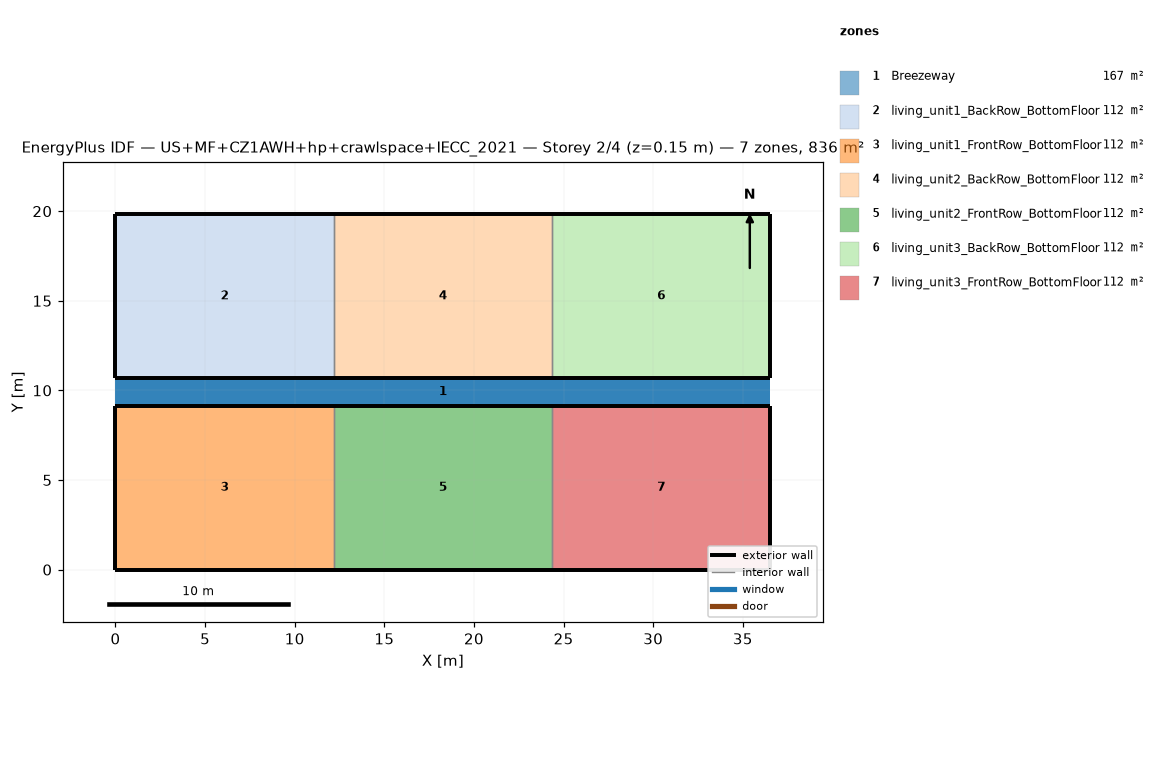
=== STOREY PLAN SPEC (per zone: floor XY polygon, exterior-wall plan segments, windows/doors) ===
zone 1: Breezeway  (167.0 m²)
  floor: (36.54, 9.16) (0.00, 9.16) (0.00, 10.68) (36.54, 10.68)
  floor: (36.54, 9.16) (0.00, 9.16) (0.00, 10.68) (36.54, 10.68)
  floor: (36.54, 9.16) (0.00, 9.16) (0.00, 10.68) (36.54, 10.68)
zone 2: living_unit1_BackRow_BottomFloor  (111.5 m²)
  floor: (12.18, 10.68) (0.00, 10.68) (0.00, 19.84) (12.18, 19.84)
  exterior wall: (0.00, 10.68) – (12.18, 10.68)  [12.2 m]
  exterior wall: (12.18, 19.84) – (0.00, 19.84)  [12.2 m]
  exterior wall: (0.00, 19.84) – (0.00, 10.68)  [9.2 m]
  interior walls: 1
zone 3: living_unit1_FrontRow_BottomFloor  (111.5 m²)
  floor: (12.18, 0.00) (0.00, 0.00) (0.00, 9.16) (12.18, 9.16)
  exterior wall: (0.00, 0.00) – (12.18, 0.00)  [12.2 m]
  exterior wall: (12.18, 9.16) – (0.00, 9.16)  [12.2 m]
  exterior wall: (0.00, 9.16) – (0.00, 0.00)  [9.2 m]
  interior walls: 1
zone 4: living_unit2_BackRow_BottomFloor  (111.5 m²)
  floor: (24.36, 10.68) (12.18, 10.68) (12.18, 19.84) (24.36, 19.84)
  exterior wall: (12.18, 10.68) – (24.36, 10.68)  [12.2 m]
  exterior wall: (24.36, 19.84) – (12.18, 19.84)  [12.2 m]
  interior walls: 2
zone 5: living_unit2_FrontRow_BottomFloor  (111.5 m²)
  floor: (24.36, 0.00) (12.18, 0.00) (12.18, 9.16) (24.36, 9.16)
  exterior wall: (12.18, 0.00) – (24.36, 0.00)  [12.2 m]
  exterior wall: (24.36, 9.16) – (12.18, 9.16)  [12.2 m]
  interior walls: 2
zone 6: living_unit3_BackRow_BottomFloor  (111.5 m²)
  floor: (36.54, 10.68) (24.36, 10.68) (24.36, 19.84) (36.54, 19.84)
  exterior wall: (24.36, 10.68) – (36.54, 10.68)  [12.2 m]
  exterior wall: (36.54, 10.68) – (36.54, 19.84)  [9.2 m]
  exterior wall: (36.54, 19.84) – (24.36, 19.84)  [12.2 m]
  interior walls: 1
zone 7: living_unit3_FrontRow_BottomFloor  (111.5 m²)
  floor: (36.54, 0.00) (24.36, 0.00) (24.36, 9.16) (36.54, 9.16)
  exterior wall: (24.36, 0.00) – (36.54, 0.00)  [12.2 m]
  exterior wall: (36.54, 0.00) – (36.54, 9.16)  [9.2 m]
  exterior wall: (36.54, 9.16) – (24.36, 9.16)  [12.2 m]
  interior walls: 1

=== DERIVED (storey summary) ===
Building: US+MF+CZ1AWH+hp+crawlspace+IECC_2021
Storey: 2 of 4  (floor level z = 0.15 m)
Storey gross floor area: 836.2 m²
Zones on this storey: 7
  - Breezeway: floor 167.0 m²
  - living_unit1_BackRow_BottomFloor: floor 111.5 m²; exterior wall 33.5 m (86.9 m²); WWR 0.0%
  - living_unit1_FrontRow_BottomFloor: floor 111.5 m²; exterior wall 33.5 m (86.9 m²); WWR 0.0%
  - living_unit2_BackRow_BottomFloor: floor 111.5 m²; exterior wall 24.4 m (63.1 m²); WWR 0.0%
  - living_unit2_FrontRow_BottomFloor: floor 111.5 m²; exterior wall 24.4 m (63.1 m²); WWR 0.0%
  - living_unit3_BackRow_BottomFloor: floor 111.5 m²; exterior wall 33.5 m (86.9 m²); WWR 0.0%
  - living_unit3_FrontRow_BottomFloor: floor 111.5 m²; exterior wall 33.5 m (86.9 m²); WWR 0.0%
Zone adjacency (shared interzone walls):
  - living_unit1_BackRow_BottomFloor ↔ living_unit2_BackRow_BottomFloor
  - living_unit1_FrontRow_BottomFloor ↔ living_unit2_FrontRow_BottomFloor
  - living_unit2_BackRow_BottomFloor ↔ living_unit3_BackRow_BottomFloor
  - living_unit2_FrontRow_BottomFloor ↔ living_unit3_FrontRow_BottomFloor